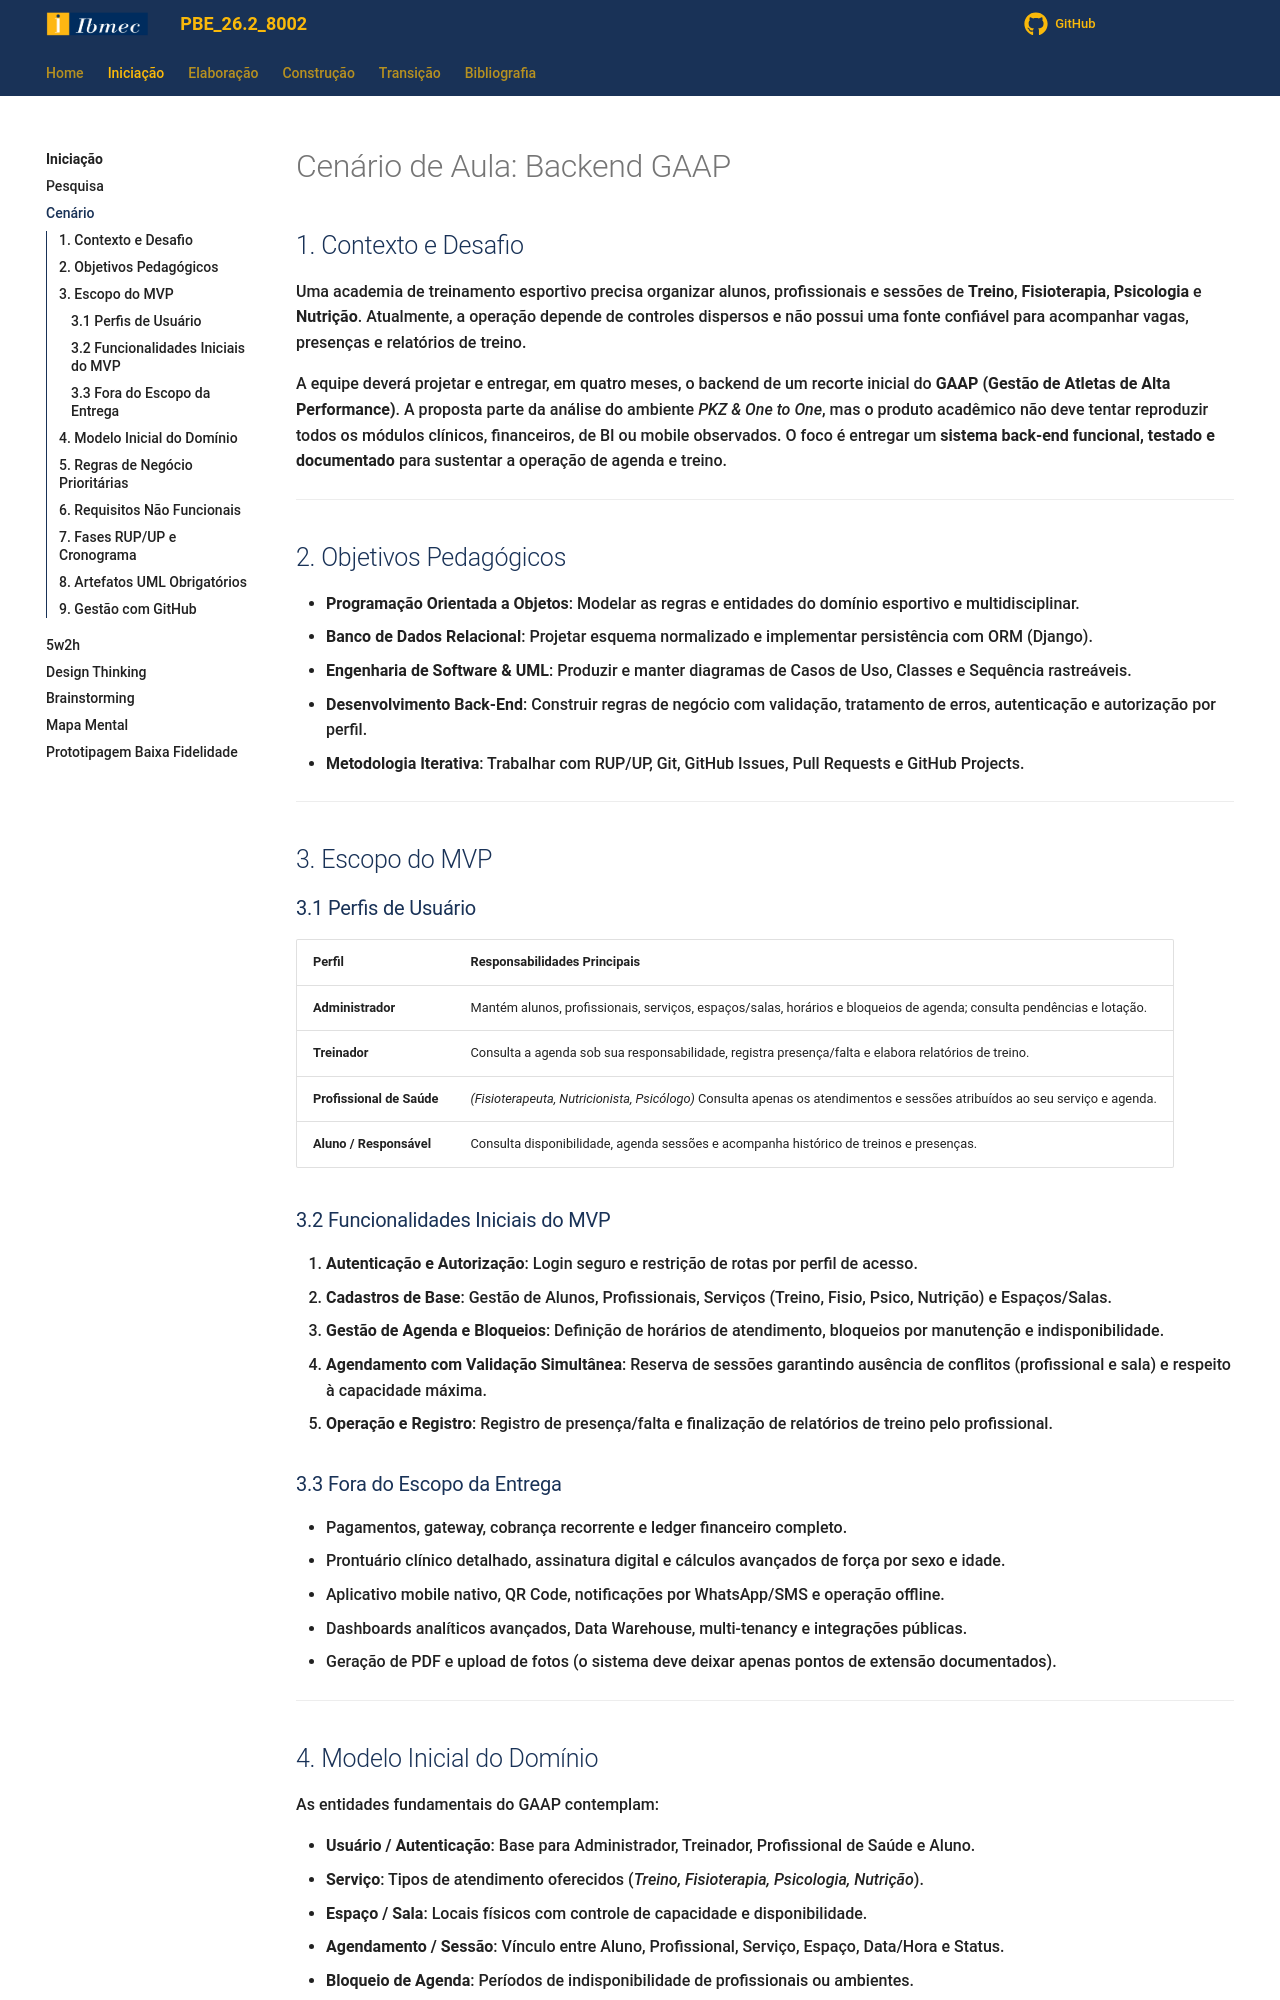

repository: Projetos-de-Extensao/PBE_26.2_8002_III · page: Iniciacao/cenario/index.html · generator: mkdocs

---
id: cenario
title: Cenário do Projeto - Backend GAAP
---

# Cenário de Aula: Backend GAAP

## 1. Contexto e Desafio

Uma academia de treinamento esportivo precisa organizar alunos, profissionais e sessões de **Treino**, **Fisioterapia**, **Psicologia** e **Nutrição**. Atualmente, a operação depende de controles dispersos e não possui uma fonte confiável para acompanhar vagas, presenças e relatórios de treino.

A equipe deverá projetar e entregar, em quatro meses, o backend de um recorte inicial do **GAAP (Gestão de Atletas de Alta Performance)**. A proposta parte da análise do ambiente *PKZ & One to One*, mas o produto acadêmico não deve tentar reproduzir todos os módulos clínicos, financeiros, de BI ou mobile observados. O foco é entregar um **sistema back-end funcional, testado e documentado** para sustentar a operação de agenda e treino.

---

## 2. Objetivos Pedagógicos

* **Programação Orientada a Objetos**: Modelar as regras e entidades do domínio esportivo e multidisciplinar.
* **Banco de Dados Relacional**: Projetar esquema normalizado e implementar persistência com ORM (Django).
* **Engenharia de Software & UML**: Produzir e manter diagramas de Casos de Uso, Classes e Sequência rastreáveis.
* **Desenvolvimento Back-End**: Construir regras de negócio com validação, tratamento de erros, autenticação e autorização por perfil.
* **Metodologia Iterativa**: Trabalhar com RUP/UP, Git, GitHub Issues, Pull Requests e GitHub Projects.

---

## 3. Escopo do MVP

### 3.1 Perfis de Usuário

| Perfil | Responsabilidades Principais |
| :--- | :--- |
| **Administrador** | Mantém alunos, profissionais, serviços, espaços/salas, horários e bloqueios de agenda; consulta pendências e lotação. |
| **Treinador** | Consulta a agenda sob sua responsabilidade, registra presença/falta e elabora relatórios de treino. |
| **Profissional de Saúde** | *(Fisioterapeuta, Nutricionista, Psicólogo)* Consulta apenas os atendimentos e sessões atribuídos ao seu serviço e agenda. |
| **Aluno / Responsável** | Consulta disponibilidade, agenda sessões e acompanha histórico de treinos e presenças. |

### 3.2 Funcionalidades Iniciais do MVP

1. **Autenticação e Autorização**: Login seguro e restrição de rotas por perfil de acesso.
2. **Cadastros de Base**: Gestão de Alunos, Profissionais, Serviços (Treino, Fisio, Psico, Nutrição) e Espaços/Salas.
3. **Gestão de Agenda e Bloqueios**: Definição de horários de atendimento, bloqueios por manutenção e indisponibilidade.
4. **Agendamento com Validação Simultânea**: Reserva de sessões garantindo ausência de conflitos (profissional e sala) e respeito à capacidade máxima.
5. **Operação e Registro**: Registro de presença/falta e finalização de relatórios de treino pelo profissional.

### 3.3 Fora do Escopo da Entrega

* Pagamentos, gateway, cobrança recorrente e ledger financeiro completo.
* Prontuário clínico detalhado, assinatura digital e cálculos avançados de força por sexo e idade.
* Aplicativo mobile nativo, QR Code, notificações por WhatsApp/SMS e operação offline.
* Dashboards analíticos avançados, Data Warehouse, multi-tenancy e integrações públicas.
* Geração de PDF e upload de fotos (o sistema deve deixar apenas pontos de extensão documentados).

---
